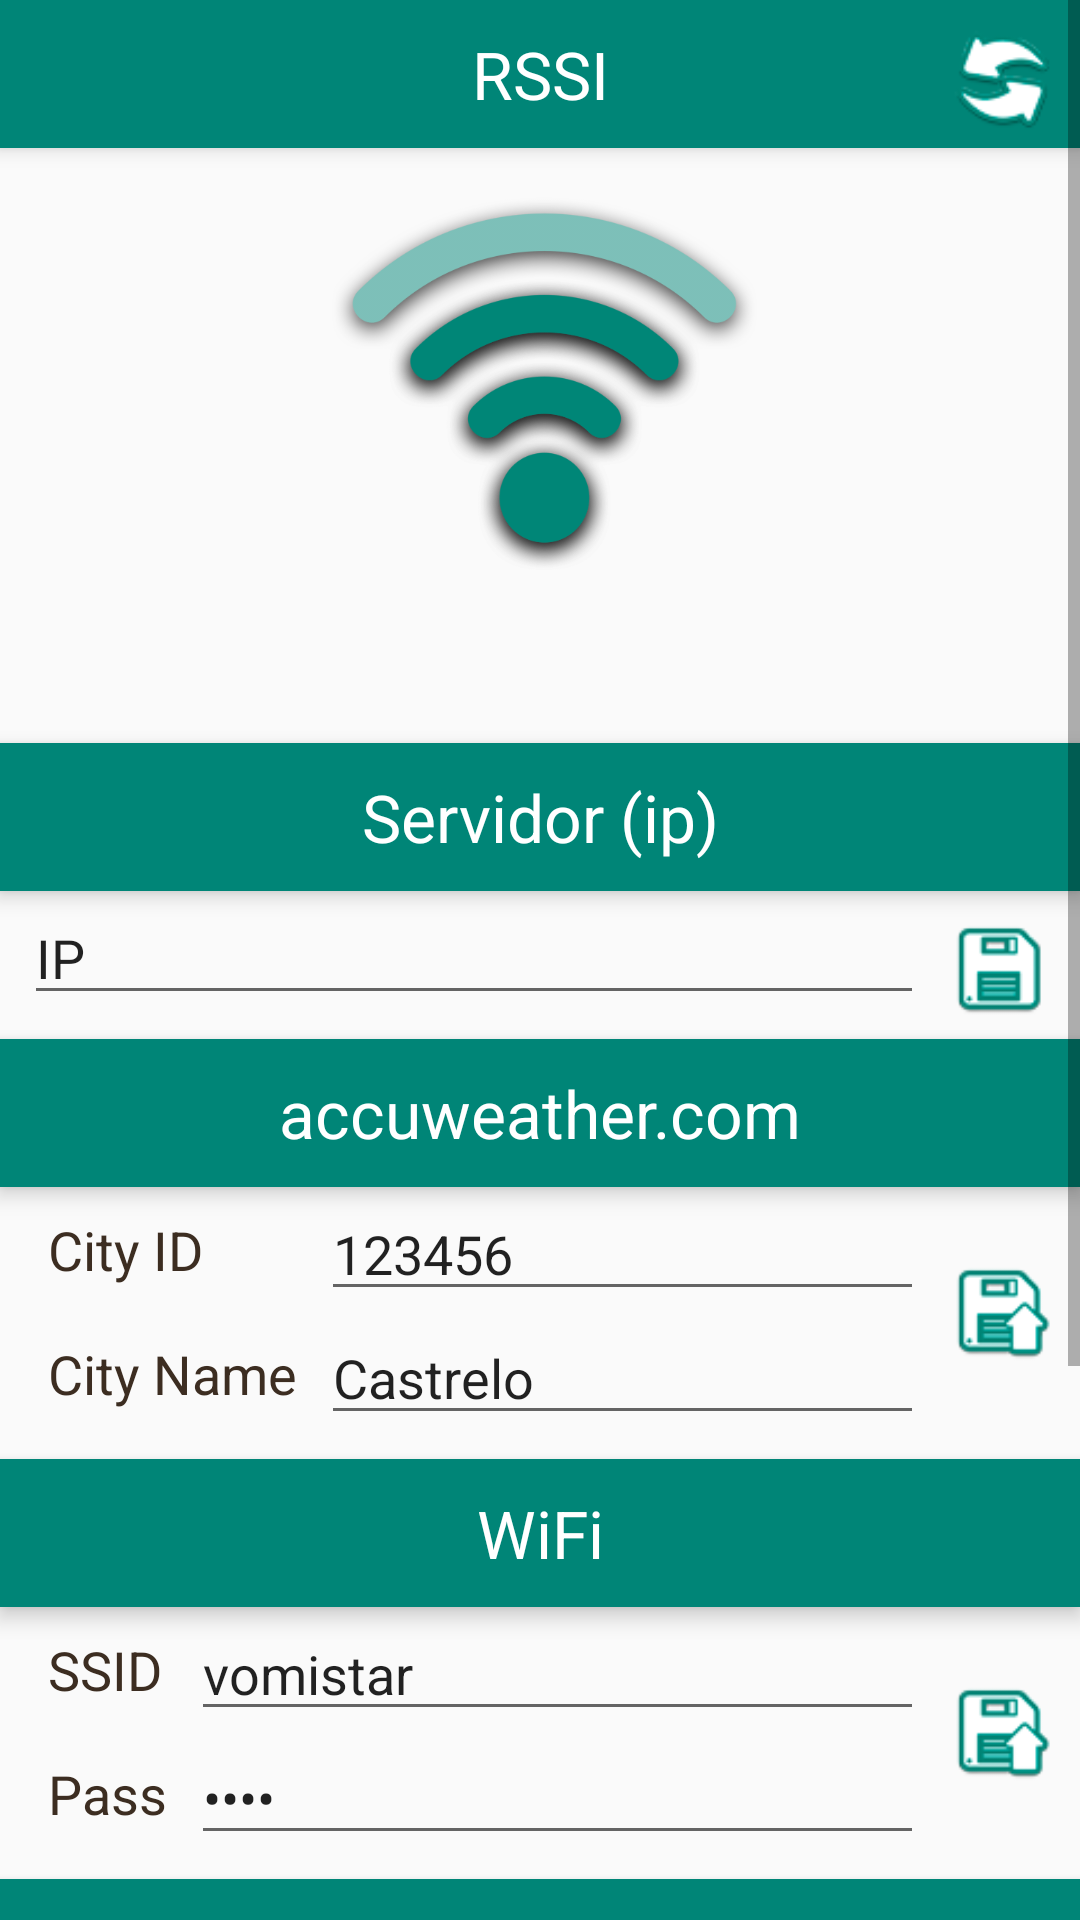

This screen was rendered from an Android layout file. Write that file and the resources it references.
<!-- AndroidManifest.xml: application theme AppTheme -->
<!-- res/layout/fragment_config.xml -->
<?xml version="1.0" encoding="utf-8"?>
<ScrollView xmlns:android="http://schemas.android.com/apk/res/android"
    xmlns:app="http://schemas.android.com/apk/res-auto"
    xmlns:tools="http://schemas.android.com/tools"
    android:id="@+id/constraintLayout"
    android:layout_width="match_parent"
    android:layout_height="match_parent"
    tools:context=".ui.SensorLogFragment">

    <android.support.constraint.ConstraintLayout
        android:layout_width="match_parent"
        android:layout_height="wrap_content">

        <TextView
            android:id="@+id/tv"
            style="@style/AppTheme.Title"
            android:text="@string/RSSI"
            app:layout_constraintEnd_toEndOf="parent"
            app:layout_constraintHorizontal_bias="1.0"
            app:layout_constraintStart_toStartOf="parent"
            app:layout_constraintTop_toTopOf="parent" />


        <ImageButton
            android:id="@+id/btRefresh"
            style="@style/AppTheme.IconButton"
            android:background="@drawable/refresh_background"
            app:layout_constraintBottom_toTopOf="@+id/listAlarms"
            app:layout_constraintEnd_toEndOf="@+id/tv"
            app:layout_constraintTop_toTopOf="@+id/tv" />

        <ImageView
            android:id="@+id/ivRSSI"
            android:layout_width="wrap_content"
            android:layout_height="150dp"
            android:contentDescription="@string/RSSI"
            android:src="@drawable/wifi_3"
            app:layout_constraintBottom_toBottomOf="parent"
            app:layout_constraintEnd_toEndOf="parent"
            app:layout_constraintHorizontal_bias="0.0"
            app:layout_constraintStart_toStartOf="parent"
            app:layout_constraintTop_toBottomOf="@+id/tv"
            app:layout_constraintVertical_bias="0.0" />

        <TextView
            android:id="@+id/tvRSSI"
            style="@style/AppTheme.TextValue"
            android:layout_width="wrap_content"
            android:layout_height="wrap_content"
            app:layout_constraintStart_toStartOf="parent"
            app:layout_constraintTop_toBottomOf="@+id/ivRSSI"
            tools:text="-50db" />

        <TextView
            android:id="@+id/tvDistanceRSSI"
            style="@style/AppTheme.TextValue"
            android:layout_width="wrap_content"
            android:layout_height="wrap_content"
            android:layout_marginEnd="8dp"
            app:layout_constraintEnd_toEndOf="parent"
            app:layout_constraintTop_toBottomOf="@+id/ivRSSI"
            tools:text="11m" />

        <TextView
            android:id="@+id/tv4"
            style="@style/AppTheme.Title"
            android:layout_width="0dp"
            android:layout_height="wrap_content"
            android:layout_marginTop="8dp"
            android:text="@string/server"
            app:layout_constraintEnd_toEndOf="parent"
            app:layout_constraintStart_toStartOf="parent"
            app:layout_constraintTop_toBottomOf="@+id/tvRSSI" />


        <EditText
            android:id="@+id/etIP"
            android:layout_width="0dp"
            android:layout_height="wrap_content"
            android:layout_marginStart="8dp"
            android:layout_marginEnd="8dp"
            android:digits="0123456789."
            android:ems="10"
            android:inputType="number|numberDecimal"
            android:text="IP"
            app:layout_constraintEnd_toStartOf="@+id/btSaveIp"
            app:layout_constraintStart_toStartOf="parent"
            app:layout_constraintTop_toBottomOf="@+id/tv4" />

        <ImageButton
            android:id="@+id/btSaveIp"
            style="@style/AppTheme.IconButton"
            android:layout_marginTop="8dp"
            android:layout_marginEnd="8dp"
            android:background="@drawable/save_background"
            app:layout_constraintEnd_toEndOf="parent"
            app:layout_constraintTop_toBottomOf="@+id/tv4" />

        <TextView
            android:id="@+id/tv5"
            style="@style/AppTheme.Title"
            android:layout_width="0dp"
            android:layout_height="wrap_content"
            android:layout_marginTop="8dp"
            android:text="@string/weather"
            app:layout_constraintEnd_toEndOf="parent"
            app:layout_constraintStart_toStartOf="parent"
            app:layout_constraintTop_toBottomOf="@+id/etIP" />

        <TextView
            android:id="@+id/tv6"
            style="@style/AppTheme.TextValue"
            android:layout_width="wrap_content"
            android:layout_height="wrap_content"
            android:text="City ID"
            app:layout_constraintBottom_toBottomOf="@+id/etCityID"
            app:layout_constraintStart_toStartOf="parent"
            app:layout_constraintTop_toBottomOf="@+id/tv5" />


        <EditText
            android:id="@+id/etCityID"
            android:layout_width="0dp"
            android:layout_height="wrap_content"
            android:layout_marginEnd="8dp"
            android:digits="0123456789."
            android:ems="10"
            android:inputType="number"
            android:text="123456"
            app:layout_constraintEnd_toStartOf="@+id/btSaveWeather"
            app:layout_constraintStart_toStartOf="@+id/etCityName"
            app:layout_constraintTop_toBottomOf="@+id/tv5" />

        <ImageButton
            android:id="@+id/btSaveWeather"
            style="@style/AppTheme.IconButton"
            android:layout_marginBottom="8dp"
            android:background="@drawable/save_up_background"
            app:layout_constraintBottom_toBottomOf="@+id/etCityName"
            app:layout_constraintEnd_toEndOf="parent"
            app:layout_constraintTop_toBottomOf="@+id/tv5" />

        <TextView
            android:id="@+id/tv7"
            style="@style/AppTheme.TextValue"
            android:layout_width="wrap_content"
            android:layout_height="wrap_content"
            android:text="City Name"
            app:layout_constraintBottom_toBottomOf="@+id/etCityName"
            app:layout_constraintStart_toStartOf="parent"
            app:layout_constraintTop_toTopOf="@+id/etCityName" />


        <EditText
            android:id="@+id/etCityName"
            android:layout_width="0dp"
            android:layout_height="wrap_content"
            android:layout_marginStart="8dp"
            android:layout_marginEnd="8dp"
            android:ems="10"
            android:inputType="text"
            android:text="Castrelo"
            app:layout_constraintEnd_toStartOf="@+id/btSaveWeather"
            app:layout_constraintStart_toEndOf="@+id/tv7"
            app:layout_constraintTop_toBottomOf="@+id/etCityID" />

        <TextView
            android:id="@+id/tv8"
            style="@style/AppTheme.Title"
            android:layout_width="0dp"
            android:layout_height="wrap_content"
            android:layout_marginTop="8dp"
            android:text="@string/WiFi"
            app:layout_constraintEnd_toEndOf="parent"
            app:layout_constraintStart_toStartOf="parent"
            app:layout_constraintTop_toBottomOf="@+id/etCityName" />

        <TextView
            android:id="@+id/tv9"
            style="@style/AppTheme.TextValue"
            android:layout_width="wrap_content"
            android:layout_height="wrap_content"
            android:layout_marginBottom="8dp"
            android:text="SSID"
            app:layout_constraintBottom_toBottomOf="@+id/etSSID"
            app:layout_constraintStart_toStartOf="parent"
            app:layout_constraintTop_toBottomOf="@+id/tv8" />


        <EditText
            android:id="@+id/etSSID"
            android:layout_width="0dp"
            android:layout_height="wrap_content"
            android:layout_marginStart="8dp"
            android:layout_marginEnd="8dp"
            android:ems="10"
            android:inputType="text"
            android:text="vomistar"
            app:layout_constraintEnd_toStartOf="@+id/btSaveWeather"
            app:layout_constraintStart_toEndOf="@+id/tv10"
            app:layout_constraintTop_toBottomOf="@+id/tv8" />


        <ImageButton
            android:id="@+id/btSaveWifi"
            style="@style/AppTheme.IconButton"
            android:layout_marginBottom="8dp"
            android:background="@drawable/save_up_background"
            app:layout_constraintBottom_toBottomOf="@+id/etPass"
            app:layout_constraintEnd_toEndOf="parent"
            app:layout_constraintTop_toBottomOf="@+id/tv8" />


        <TextView
            android:id="@+id/tv10"
            style="@style/AppTheme.TextValue"
            android:layout_width="wrap_content"
            android:layout_height="wrap_content"
            android:text="Pass"
            app:layout_constraintBottom_toBottomOf="@+id/etPass"
            app:layout_constraintStart_toStartOf="parent"
            app:layout_constraintTop_toTopOf="@+id/etPass" />


        <EditText
            android:id="@+id/etPass"
            android:layout_width="0dp"
            android:layout_height="wrap_content"
            android:layout_marginStart="8dp"
            android:layout_marginEnd="8dp"
            android:ems="10"
            android:inputType="textPassword"
            android:text="teta"
            app:layout_constraintEnd_toStartOf="@+id/btSaveWifi"
            app:layout_constraintStart_toEndOf="@+id/tv10"
            app:layout_constraintTop_toBottomOf="@+id/etSSID" />


        <TextView
            android:id="@+id/tv11"
            style="@style/AppTheme.Title"
            android:layout_width="0dp"
            android:layout_height="wrap_content"
            android:layout_marginTop="8dp"
            android:text="@string/esp32"
            app:layout_constraintEnd_toEndOf="parent"
            app:layout_constraintStart_toStartOf="parent"
            app:layout_constraintTop_toBottomOf="@+id/etPass" />


        <Button
            android:id="@+id/btResetData"
            style="@style/AppTheme.Button"
            android:layout_width="0dp"
            android:layout_height="wrap_content"
            android:layout_margin="20dp"
            android:text="@string/resetdata"
            app:layout_constraintEnd_toEndOf="parent"
            app:layout_constraintStart_toStartOf="parent"
            app:layout_constraintTop_toBottomOf="@+id/tv11" />

        <Button
            android:id="@+id/btResetDataSensor"
            style="@style/AppTheme.Button"
            android:layout_width="0dp"
            android:layout_height="wrap_content"
            android:layout_margin="20dp"
            android:text="@string/resetdataSensor"
            app:layout_constraintEnd_toEndOf="parent"
            app:layout_constraintStart_toStartOf="parent"
            app:layout_constraintTop_toBottomOf="@+id/btResetData" />
        <Button
            android:id="@+id/btReBoot"
            style="@style/AppTheme.Button"
            android:layout_width="0dp"
            android:layout_height="wrap_content"
            android:layout_margin="20dp"
            android:layout_marginBottom="20dp"
            android:text="@string/reboot"
            app:layout_constraintBottom_toBottomOf="parent"
            app:layout_constraintEnd_toEndOf="parent"
            app:layout_constraintStart_toStartOf="parent"
            app:layout_constraintTop_toBottomOf="@+id/btResetDataSensor" />
    </android.support.constraint.ConstraintLayout>
</ScrollView>
<!-- resources referenced by this layout -->
<resources>
  <!-- drawable refresh_background (drawable) -->
  <?xml version="1.0" encoding="utf-8"?>
  <selector xmlns:android="http://schemas.android.com/apk/res/android">
      <item android:drawable="@drawable/refresh_pressed"
          android:state_pressed="true" />
      <item android:drawable="@drawable/refresh_focused"
          android:state_focused="true" />
      <item android:drawable="@drawable/refresh_default" />
  </selector>
  <!-- drawable save_background (drawable) -->
  <?xml version="1.0" encoding="utf-8"?>
  <selector xmlns:android="http://schemas.android.com/apk/res/android">
      <item android:drawable="@drawable/save_1_pressed"
          android:state_pressed="true" />
      <item android:drawable="@drawable/save_1_focused"
          android:state_focused="true" />
      <item android:drawable="@drawable/save_1_default" />
  </selector>
  <!-- drawable save_up_background (drawable) -->
  <?xml version="1.0" encoding="utf-8"?>
  <selector xmlns:android="http://schemas.android.com/apk/res/android">
      <item android:drawable="@drawable/save_pressed"
          android:state_pressed="true" />
      <item android:drawable="@drawable/save_focused"
          android:state_focused="true" />
      <item android:drawable="@drawable/save_default" />
  </selector>
  <!-- drawable wifi_3: png bitmap (drawable, 61147 bytes) -->
  <string name="RSSI">RSSI</string>
  <string name="WiFi">WiFi</string>
  <string name="esp32">Esp32</string>
  <string name="reboot">Reiniciar sistema</string>
  <string name="resetdata">Reiniciar datos</string>
  <string name="resetdataSensor">Reiniciar Log sensores</string>
  <string name="server">Servidor (ip)</string>
  <string name="weather">accuweather.com</string>
  <style name="AppTheme.Button" parent="Base.Widget.AppCompat.Button">
          <item name="android:background">@drawable/button_background</item>
          <item name="android:textColor">@android:color/white</item>
      </style>
  <style name="AppTheme.IconButton">
          <item name="android:layout_width">36dp</item>
          <item name="android:layout_height">36dp</item>
          <item name="android:elevation">10dp</item>
          <item name="android:layout_marginTop">8dp</item>
          <item name="android:layout_marginEnd">8dp</item>
          <item name="android:layout_marginBottom">8dp</item>
      </style>
  <style name="AppTheme.TextValue" parent="@android:style/TextAppearance">
          <item name="android:textColor">@color/colorTextDark</item>
          <item name="android:textSize">18sp</item>
          <item name="android:layout_margin">16dp</item>
          <item name="android:layout_width">wrap_content</item>
          <item name="android:layout_height">wrap_content</item>
      </style>
  <style name="AppTheme.Title" parent="@android:style/TextAppearance.Large">
          <item name="android:layout_width">fill_parent</item>
          <item name="android:layout_height">wrap_content</item>
          <item name="android:textColor">@android:color/white</item>
          <item name="android:background">@color/colorPrimary</item>
          <item name="android:textAlignment">center</item>
          <item name="android:paddingBottom">10dp</item>
          <item name="android:paddingTop">10dp</item>
          <item name="android:elevation">4dp</item>
      </style>
  <style name="AppTheme" parent="Theme.AppCompat.Light.NoActionBar">
          
          <item name="colorPrimary">@color/colorPrimary</item>
          <item name="colorPrimaryDark">@color/colorPrimaryDark</item>
          <item name="colorAccent">@color/colorAccent</item>
          <item name="windowActionBar">false</item>
          <item name="windowNoTitle">true</item>
      </style>
  <!-- drawable save_focused: png bitmap (drawable, 2985 bytes) -->
  <!-- drawable save_default: png bitmap (drawable, 3099 bytes) -->
  <color name="colorTextDark">#3c2d21</color>
  <color name="colorPrimary">#008577</color>
  <color name="colorPrimaryDark">#00574b</color>
  <color name="colorAccent">#ffbb33</color>
</resources>
